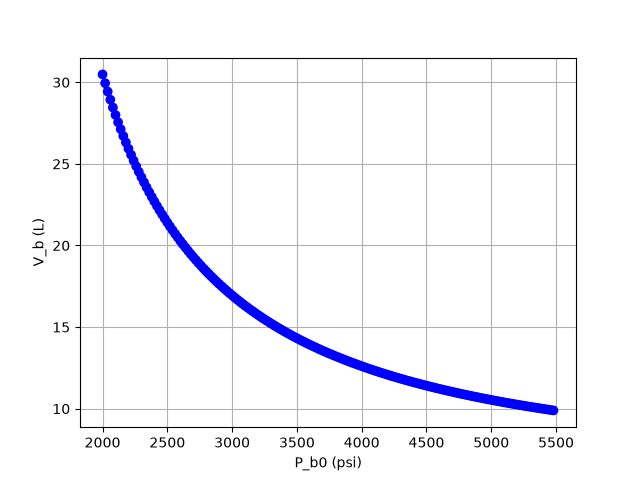

Data behind this chart, as committed beside it:
P_b0_psi, V_b_L, mdot_LOx_max_kg_s, mdot_IPA_max_kg_s, mdot_total_max_kg_s, min_pressure_reached
2000, 30.48, 0.1135, 0.05622, 0.1697, True
2020, 29.95, 0.1139, 0.05643, 0.1703, True
2040, 29.43, 0.1143, 0.05664, 0.171, True
2060, 28.93, 0.1147, 0.05684, 0.1716, True
2080, 28.46, 0.1152, 0.05705, 0.1722, True
2100, 28, 0.1156, 0.05726, 0.1728, True
2120, 27.55, 0.116, 0.05746, 0.1734, True
2140, 27.13, 0.1164, 0.05767, 0.1741, True
2160, 26.71, 0.1168, 0.05787, 0.1747, True
2180, 26.32, 0.1172, 0.05807, 0.1753, True
2200, 25.93, 0.1176, 0.05827, 0.1759, True
2220, 25.56, 0.118, 0.05847, 0.1765, True
2240, 25.2, 0.1184, 0.05867, 0.1771, True
2260, 24.85, 0.1188, 0.05887, 0.1777, True
2280, 24.51, 0.1192, 0.05907, 0.1783, True
2300, 24.19, 0.1196, 0.05927, 0.1789, True
2320, 23.87, 0.12, 0.05947, 0.1795, True
2340, 23.56, 0.1204, 0.05966, 0.1801, True
2360, 23.27, 0.1208, 0.05986, 0.1807, True
2380, 22.98, 0.1212, 0.06006, 0.1813, True
2400, 22.7, 0.1216, 0.06025, 0.1819, True
2420, 22.42, 0.122, 0.06044, 0.1825, True
2440, 22.16, 0.1224, 0.06064, 0.183, True
2460, 21.9, 0.1228, 0.06083, 0.1836, True
2480, 21.65, 0.1232, 0.06102, 0.1842, True
2500, 21.41, 0.1236, 0.06121, 0.1848, True
2520, 21.17, 0.1239, 0.0614, 0.1853, True
2540, 20.94, 0.1243, 0.0616, 0.1859, True
2560, 20.72, 0.1247, 0.06178, 0.1865, True
2580, 20.5, 0.1251, 0.06197, 0.1871, True
2600, 20.28, 0.1255, 0.06216, 0.1876, True
2620, 20.08, 0.1259, 0.06235, 0.1882, True
2640, 19.87, 0.1262, 0.06254, 0.1888, True
2660, 19.68, 0.1266, 0.06272, 0.1893, True
2680, 19.48, 0.127, 0.06291, 0.1899, True
2700, 19.3, 0.1274, 0.06309, 0.1904, True
2720, 19.11, 0.1277, 0.06328, 0.191, True
2740, 18.93, 0.1281, 0.06346, 0.1916, True
2760, 18.76, 0.1285, 0.06365, 0.1921, True
2780, 18.59, 0.1288, 0.06383, 0.1927, True
2800, 18.42, 0.1292, 0.06401, 0.1932, True
2820, 18.26, 0.1296, 0.06419, 0.1938, True
2840, 18.1, 0.1299, 0.06437, 0.1943, True
2860, 17.94, 0.1303, 0.06456, 0.1949, True
2880, 17.79, 0.1307, 0.06474, 0.1954, True
2900, 17.64, 0.131, 0.06492, 0.196, True
2920, 17.5, 0.1314, 0.0651, 0.1965, True
2940, 17.35, 0.1318, 0.06527, 0.197, True
2960, 17.21, 0.1321, 0.06545, 0.1976, True
2980, 17.08, 0.1325, 0.06563, 0.1981, True
3000, 16.94, 0.1328, 0.06581, 0.1986, True
3020, 16.81, 0.1332, 0.06598, 0.1992, True
3040, 16.68, 0.1335, 0.06616, 0.1997, True
3060, 16.56, 0.1339, 0.06634, 0.2002, True
3080, 16.43, 0.1343, 0.06651, 0.2008, True
3100, 16.31, 0.1346, 0.06669, 0.2013, True
3120, 16.19, 0.135, 0.06686, 0.2018, True
3140, 16.08, 0.1353, 0.06704, 0.2024, True
3160, 15.96, 0.1357, 0.06721, 0.2029, True
3180, 15.85, 0.136, 0.06738, 0.2034, True
... 115 more rows
